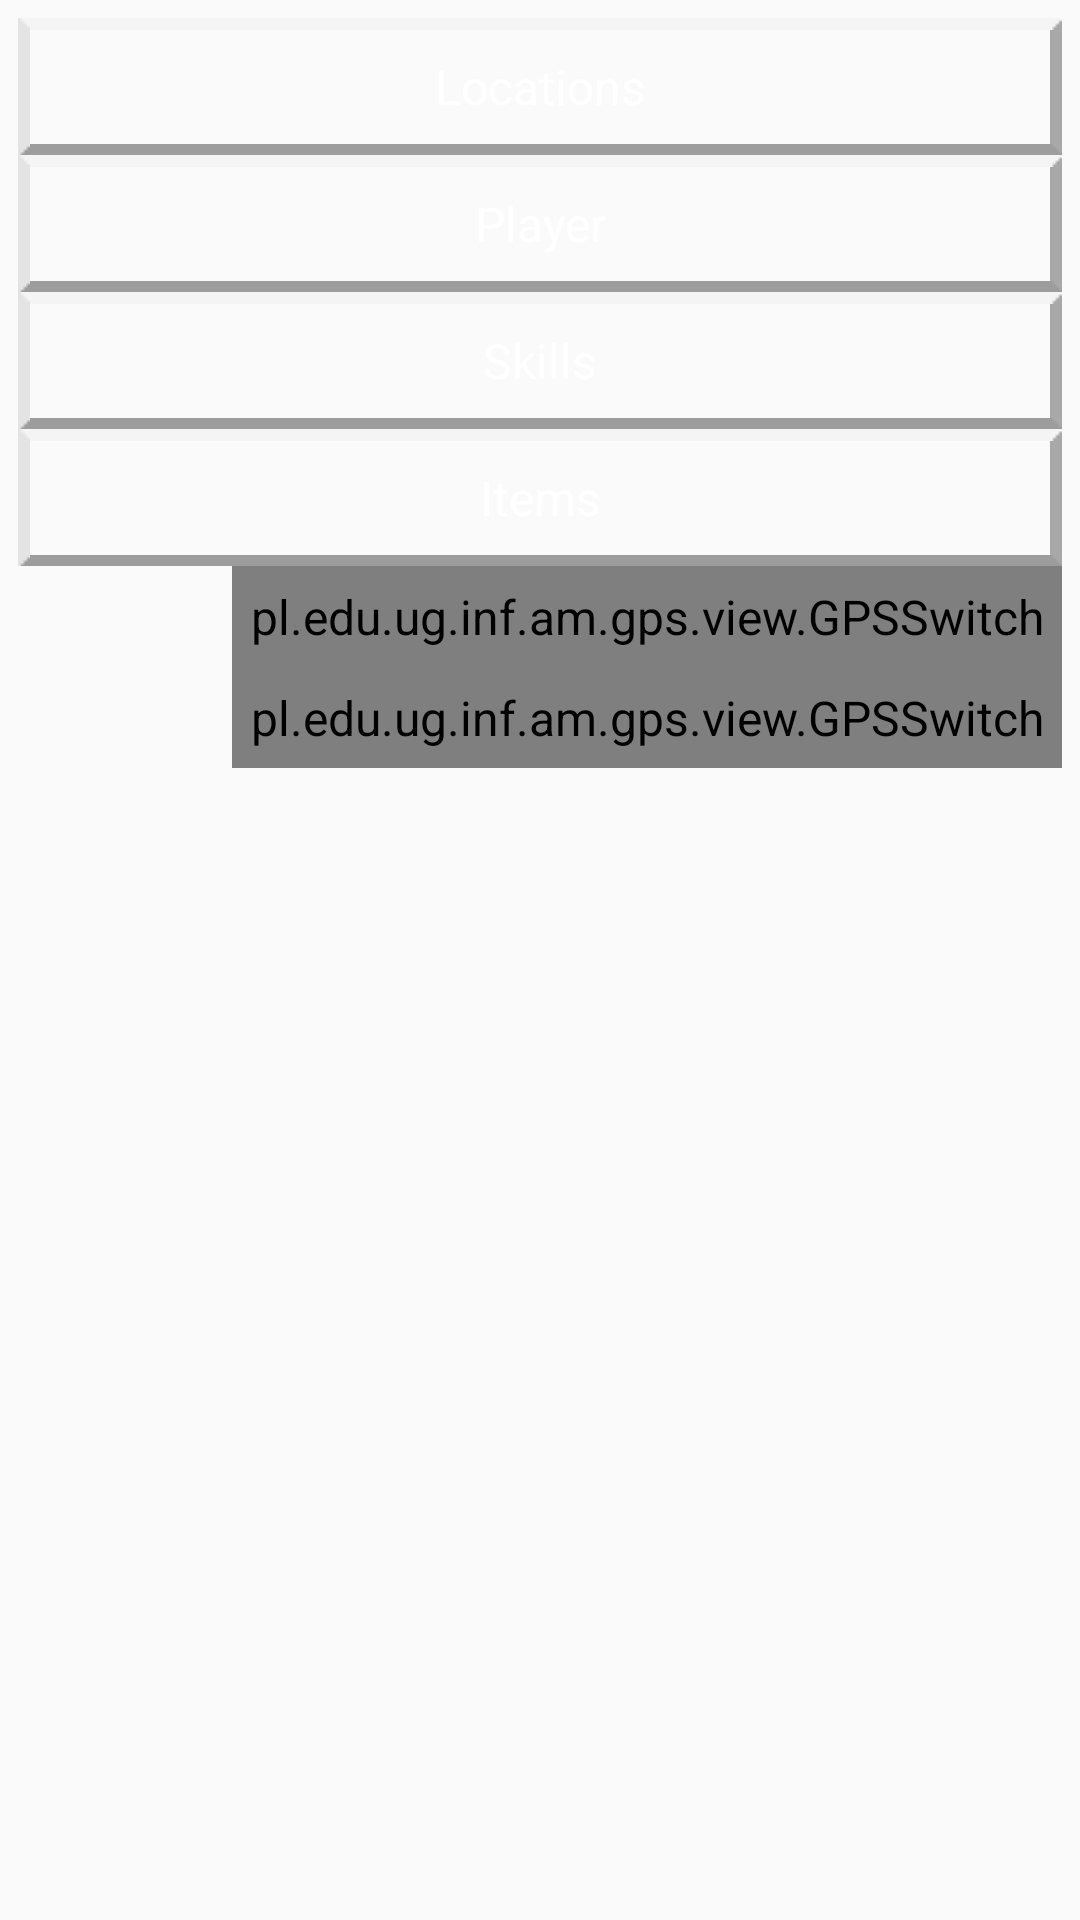

Here is an Android app screen rendered from its layout file. Give the layout XML and the strings, colors and styles it references.
<!-- AndroidManifest.xml: application theme AppTheme -->
<!-- res/layout/trip_fragment.xml -->
<?xml version="1.0" encoding="utf-8"?>
<layout xmlns:tools="http://schemas.android.com/tools" xmlns:android="http://schemas.android.com/apk/res/android">
    <LinearLayout
            android:orientation="vertical"
            android:layout_width="match_parent"
            android:layout_height="match_parent"
            android:padding="@dimen/small_margin"
            android:id="@+id/trip_layout">

        <Button
                android:layout_width="match_parent"
                android:layout_height="wrap_content"
                android:text="Locations"
                android:id="@+id/show_locations_button"/>

        <Button
                android:layout_width="match_parent"
                android:layout_height="wrap_content"
                android:text="Player"
                android:id="@+id/show_player_button"/>
        <Button
                android:layout_width="match_parent"
                android:layout_height="wrap_content"
                android:text="Skills"
                android:id="@+id/show_skills_button"/>
        <Button
                android:layout_width="match_parent"
                android:layout_height="wrap_content"
                android:text="Items"
                android:id="@+id/show_items_button"/>

        <pl.edu.ug.inf.am.gps.view.GPSSwitch
                android:layout_width="wrap_content"
                android:layout_height="wrap_content" android:id="@+id/view" android:layout_gravity="right"/>
        <pl.edu.ug.inf.am.gps.view.GPSSwitch
                android:layout_width="wrap_content"
                android:layout_height="wrap_content" android:id="@+id/view2" android:layout_gravity="right"/>

    </LinearLayout>
</layout>
<!-- resources referenced by this layout -->
<resources>
  <dimen name="small_margin">6dp</dimen>
  <style name="AppTheme" parent="Theme.AppCompat.Light.DarkActionBar">
  
          <item name="android:buttonStyle">@style/Button</item>
          <item name="android:textViewStyle">@style/TextView</item>
  
      </style>
  <style name="Button" parent="android:style/Widget.Button">
          <item name="android:background">@drawable/framed_gradient</item>
          <item name="android:textSize">@dimen/button_text</item>
          <item name="android:textColor">@color/white</item>
          <item name="android:padding">@dimen/medium_margin</item>
          <item name="android:layout_margin">@dimen/small_margin</item>
      </style>
  <style name="TextView" parent="android:style/Widget.TextView">
          <item name="android:textSize">@dimen/button_text</item>
          <item name="android:textColor">@color/white</item>
          <item name="android:gravity">center</item>
          <item name="android:padding">@dimen/small_margin</item>
      </style>
  <!-- drawable framed_gradient (drawable) -->
  <?xml version="1.0" encoding="utf-8"?>
  <layer-list xmlns:android="http://schemas.android.com/apk/res/android">
  
      <item android:drawable="@drawable/frame_selector"/>
  
  </layer-list>
  <dimen name="button_text">16dp</dimen>
  <color name="white">#FFFFFF</color>
  <dimen name="medium_margin">12dp</dimen>
  <!-- drawable frame_selector (drawable) -->
  <?xml version="1.0" encoding="utf-8"?>
  <selector xmlns:android="http://schemas.android.com/apk/res/android">
  
      <item android:drawable="@drawable/frame_selected"
          android:state_selected="true"
          />
      <item android:drawable="@drawable/frame_selected"
          android:state_pressed="true"
          />
      <item android:drawable="@drawable/frame" />
  </selector>
</resources>
